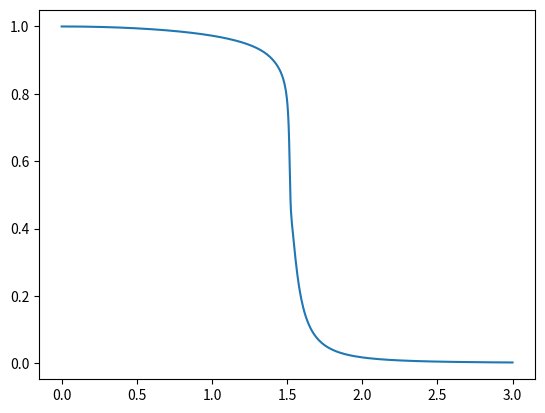

The matplotlib source for this figure:
import numpy as np


R = np.linspace(0, 2, 1000) # normalized unbent position
E = np.geomspace(1e-1, 1e4, 50)
K = 1/E
N = np.empty((len(K), len(R)))
for i, k in enumerate(K):
	rS = np.concatenate([np.linspace(0, .9, 36)[:-1], (1 - np.geomspace(.1, 1e-6, 36))])
	rB = rS + k*(
		np.log((1 + 1/(1 - rS)**2)/(1 + 1/(1 + rS)**2)) +\
		np.log((1 + 1/(1 - rS/2)**2)/(1 + 1/(1 + rS/2)**2)))
	nB = 1/(np.gradient(rB, rS)*rB/rS)
	nB[rS > 1] = 0
	nB[0] = nB[1] # deal with this singularity
	N[i,:] = np.interp(R, rB, nB)
N *= np.gradient(E)[:,np.newaxis] # normalize

def get_analytic_brightness(r0, Q):
	""" get the effective brightness as a function of radius, accounting for a roughly boxcar energy spectrum """
	weight = 1 - 4*E/(r0/Q) + 4*(E/(r0/Q))**2
	# weight = (E/(r0/Q))**2
	# weight = np.ones(E.shape)
	return r0*R, normalize(np.sum((N*weight[:,np.newaxis])[K >= Q/r0, :], axis=0))

def normalize(x):
	return x/x.max()

if __name__ == '__main__':
	import matplotlib.pyplot as plt
	plt.plot(*get_analytic_brightness(1.5, 1e-3))
	plt.show()
